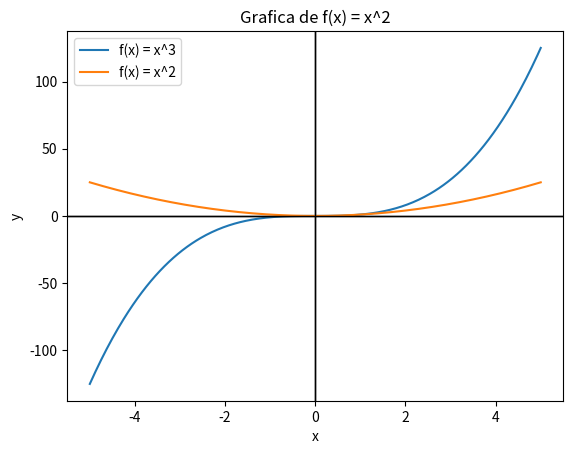

Source code (Python):
import numpy as np
import matplotlib.pyplot as plt

def grafic_function( func, x_range, name: str ):

    x = np.linspace( x_range[0], x_range[1], 400)
    y = func(x)

    plt.plot( x, y, label=name)

    plt.axhline(0, color='black', linewidth=1)
    plt.axvline(0, color='black', linewidth=1)

    plt.legend()
    plt.title(f"Grafica de { name }")
    plt.xlabel("x")
    plt.ylabel("y")
    plt.show()

def funcion_par(x):
    return x**2  

def funcion_impar(x):
    return x**3  

grafic_function( func=funcion_impar, x_range=(-5, 5), name="f(x) = x^3")

#Graficador de una funcion cubica
grafic_function( func=funcion_par, x_range=(-5, 5), name="f(x) = x^2")